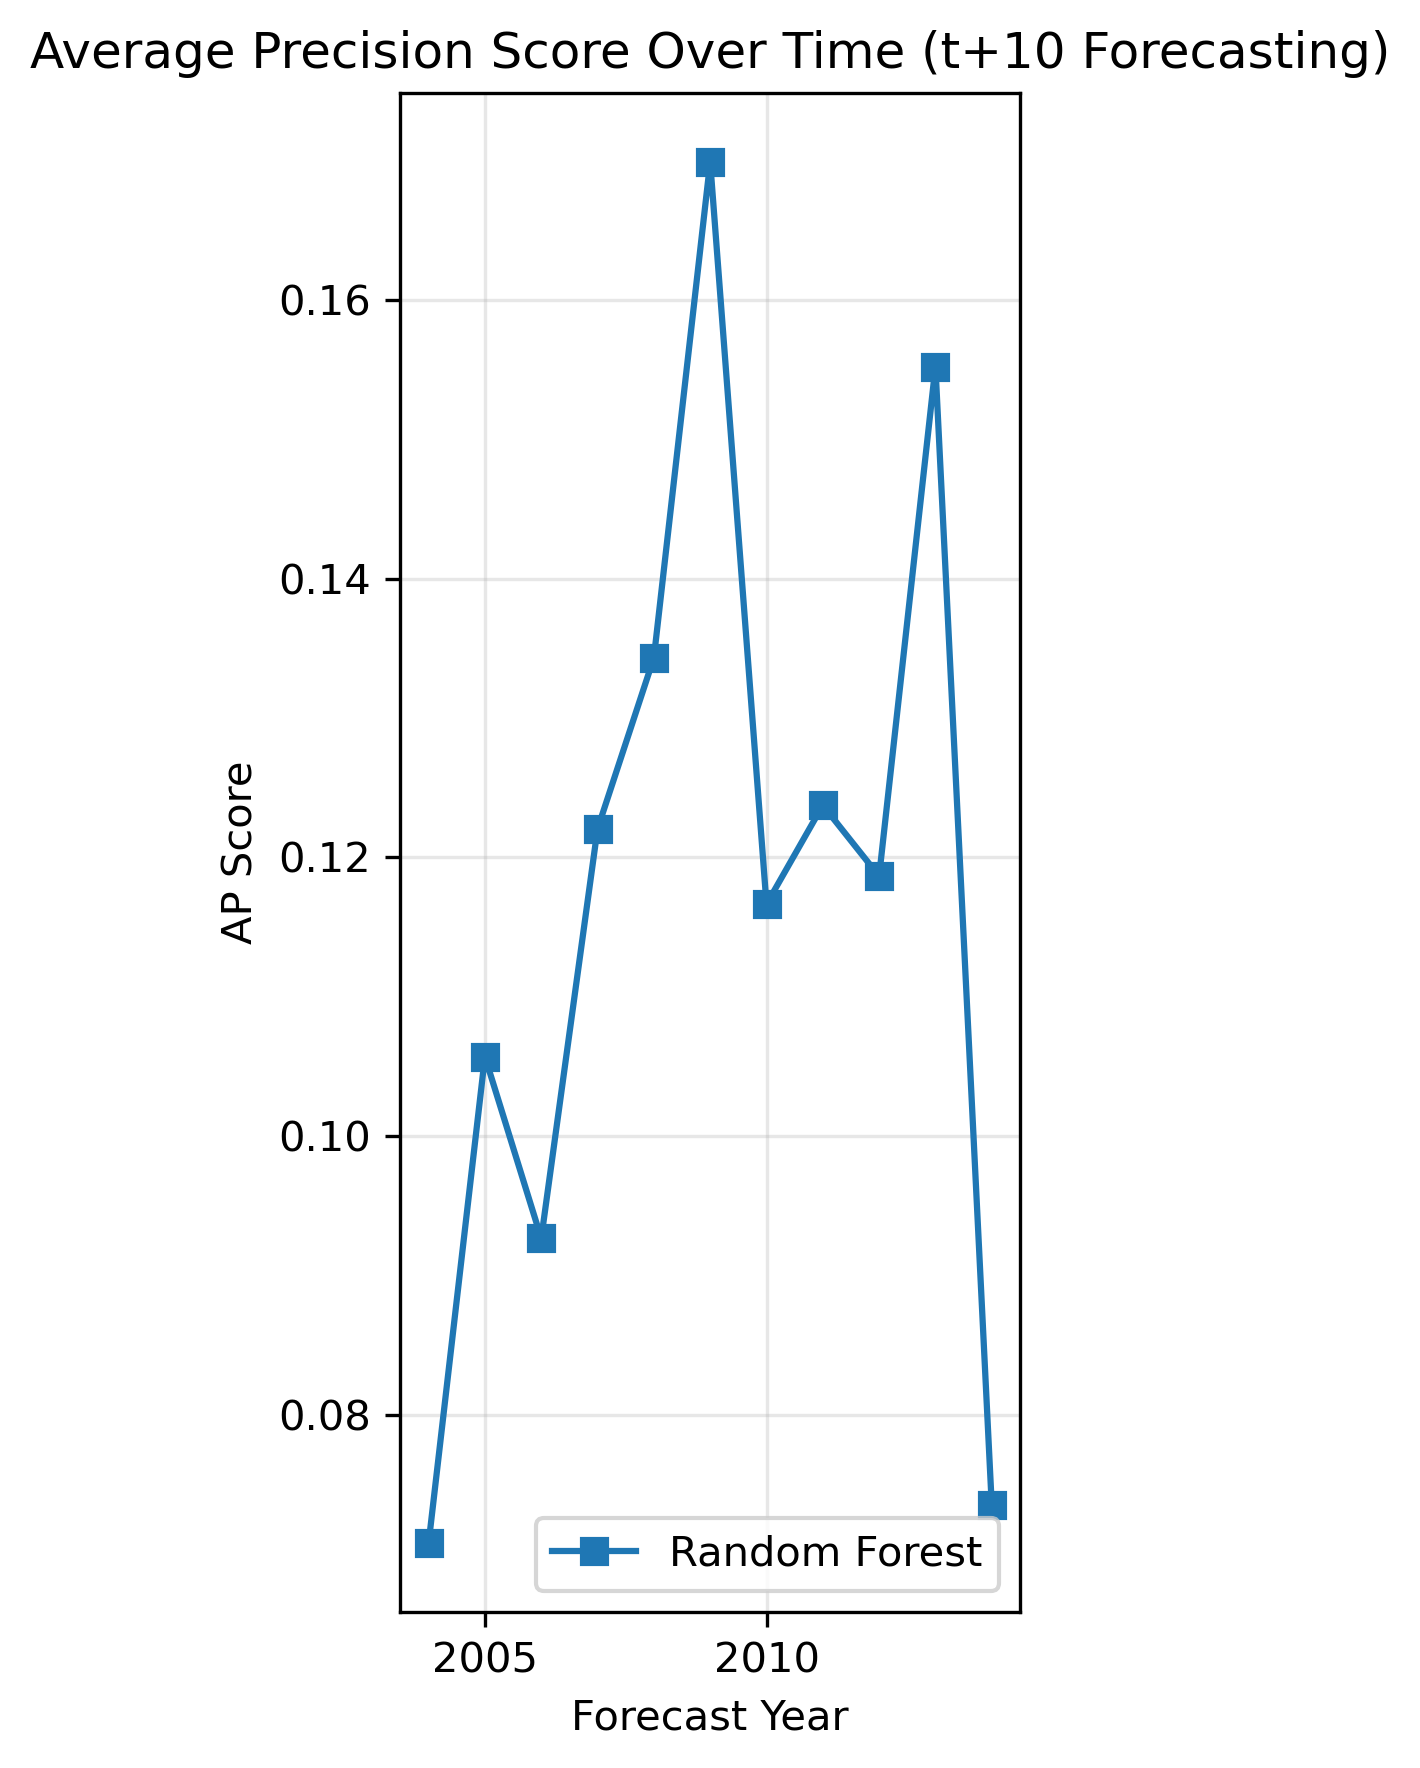

Source data for this figure (header and first rows):
year, rf_ap_score
2004, 0.07079
2005, 0.1057
2006, 0.09266
2007, 0.122
2008, 0.1343
2009, 0.1699
2010, 0.1166
2011, 0.1237
2012, 0.1186
2013, 0.1552
2014, 0.07352
